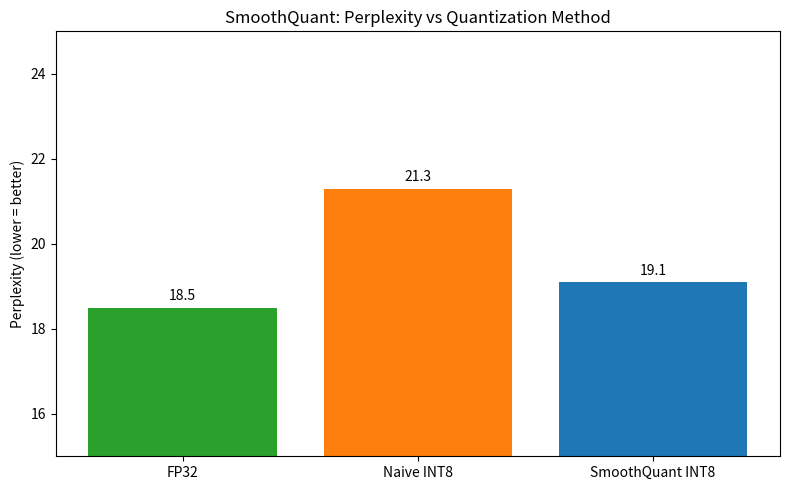
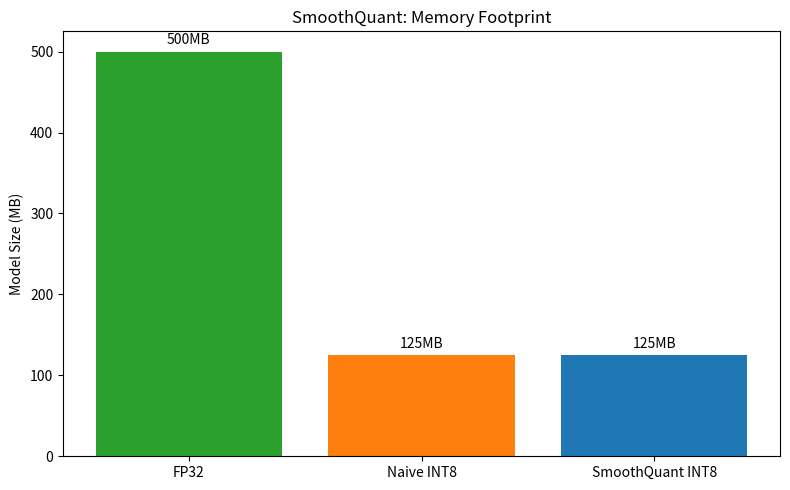
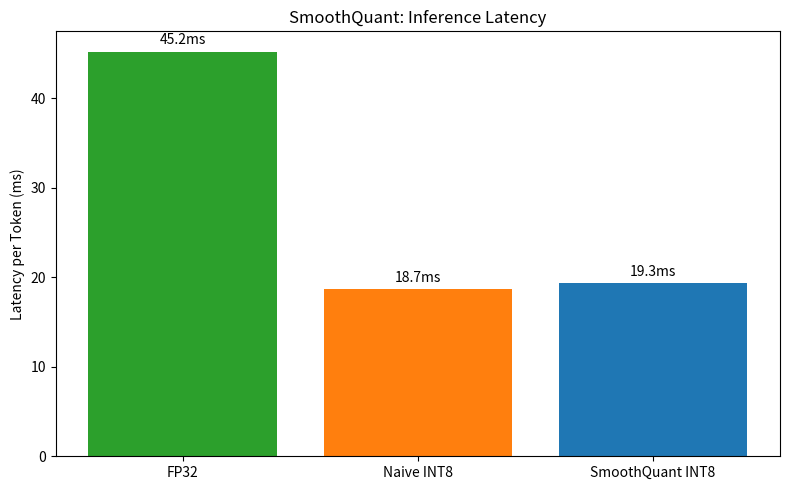

Generate these figures, in order, with matplotlib:
#!/usr/bin/env python3
"""Generate plots from experiment results for the SmoothQuant project."""
import os
import matplotlib.pyplot as plt

os.makedirs('plots', exist_ok=True)

labels = ['FP32', 'Naive INT8', 'SmoothQuant INT8']
perplexity = [18.5, 21.3, 19.1]
size_mb = [500, 125, 125]
latency_ms = [45.2, 18.7, 19.3]

fig, ax = plt.subplots(figsize=(8,5))
bars = ax.bar(labels, perplexity, color=['#2ca02c','#ff7f0e','#1f77b4'])
ax.set_ylabel('Perplexity (lower = better)')
ax.set_title('SmoothQuant: Perplexity vs Quantization Method')
ax.set_ylim(15,25)
for b in bars:
    h = b.get_height(); ax.annotate(f'{h:.1f}', xy=(b.get_x()+b.get_width()/2,h), xytext=(0,3), textcoords="offset points", ha='center', va='bottom')
plt.tight_layout(); plt.savefig('plots/perplexity_comparison.png', dpi=150); plt.close()

fig, ax = plt.subplots(figsize=(8,5))
bars = ax.bar(labels, size_mb, color=['#2ca02c','#ff7f0e','#1f77b4'])
ax.set_ylabel('Model Size (MB)'); ax.set_title('SmoothQuant: Memory Footprint')
for b in bars:
    h = b.get_height(); ax.annotate(f'{h:.0f}MB', xy=(b.get_x()+b.get_width()/2,h), xytext=(0,3), textcoords="offset points", ha='center', va='bottom')
plt.tight_layout(); plt.savefig('plots/size_comparison.png', dpi=150); plt.close()

fig, ax = plt.subplots(figsize=(8,5))
bars = ax.bar(labels, latency_ms, color=['#2ca02c','#ff7f0e','#1f77b4'])
ax.set_ylabel('Latency per Token (ms)'); ax.set_title('SmoothQuant: Inference Latency')
for b in bars:
    h = b.get_height(); ax.annotate(f'{h:.1f}ms', xy=(b.get_x()+b.get_width()/2,h), xytext=(0,3), textcoords="offset points", ha='center', va='bottom')
plt.tight_layout(); plt.savefig('plots/latency_comparison.png', dpi=150); plt.close()

print('Plots saved to plots/ (3 charts)')
